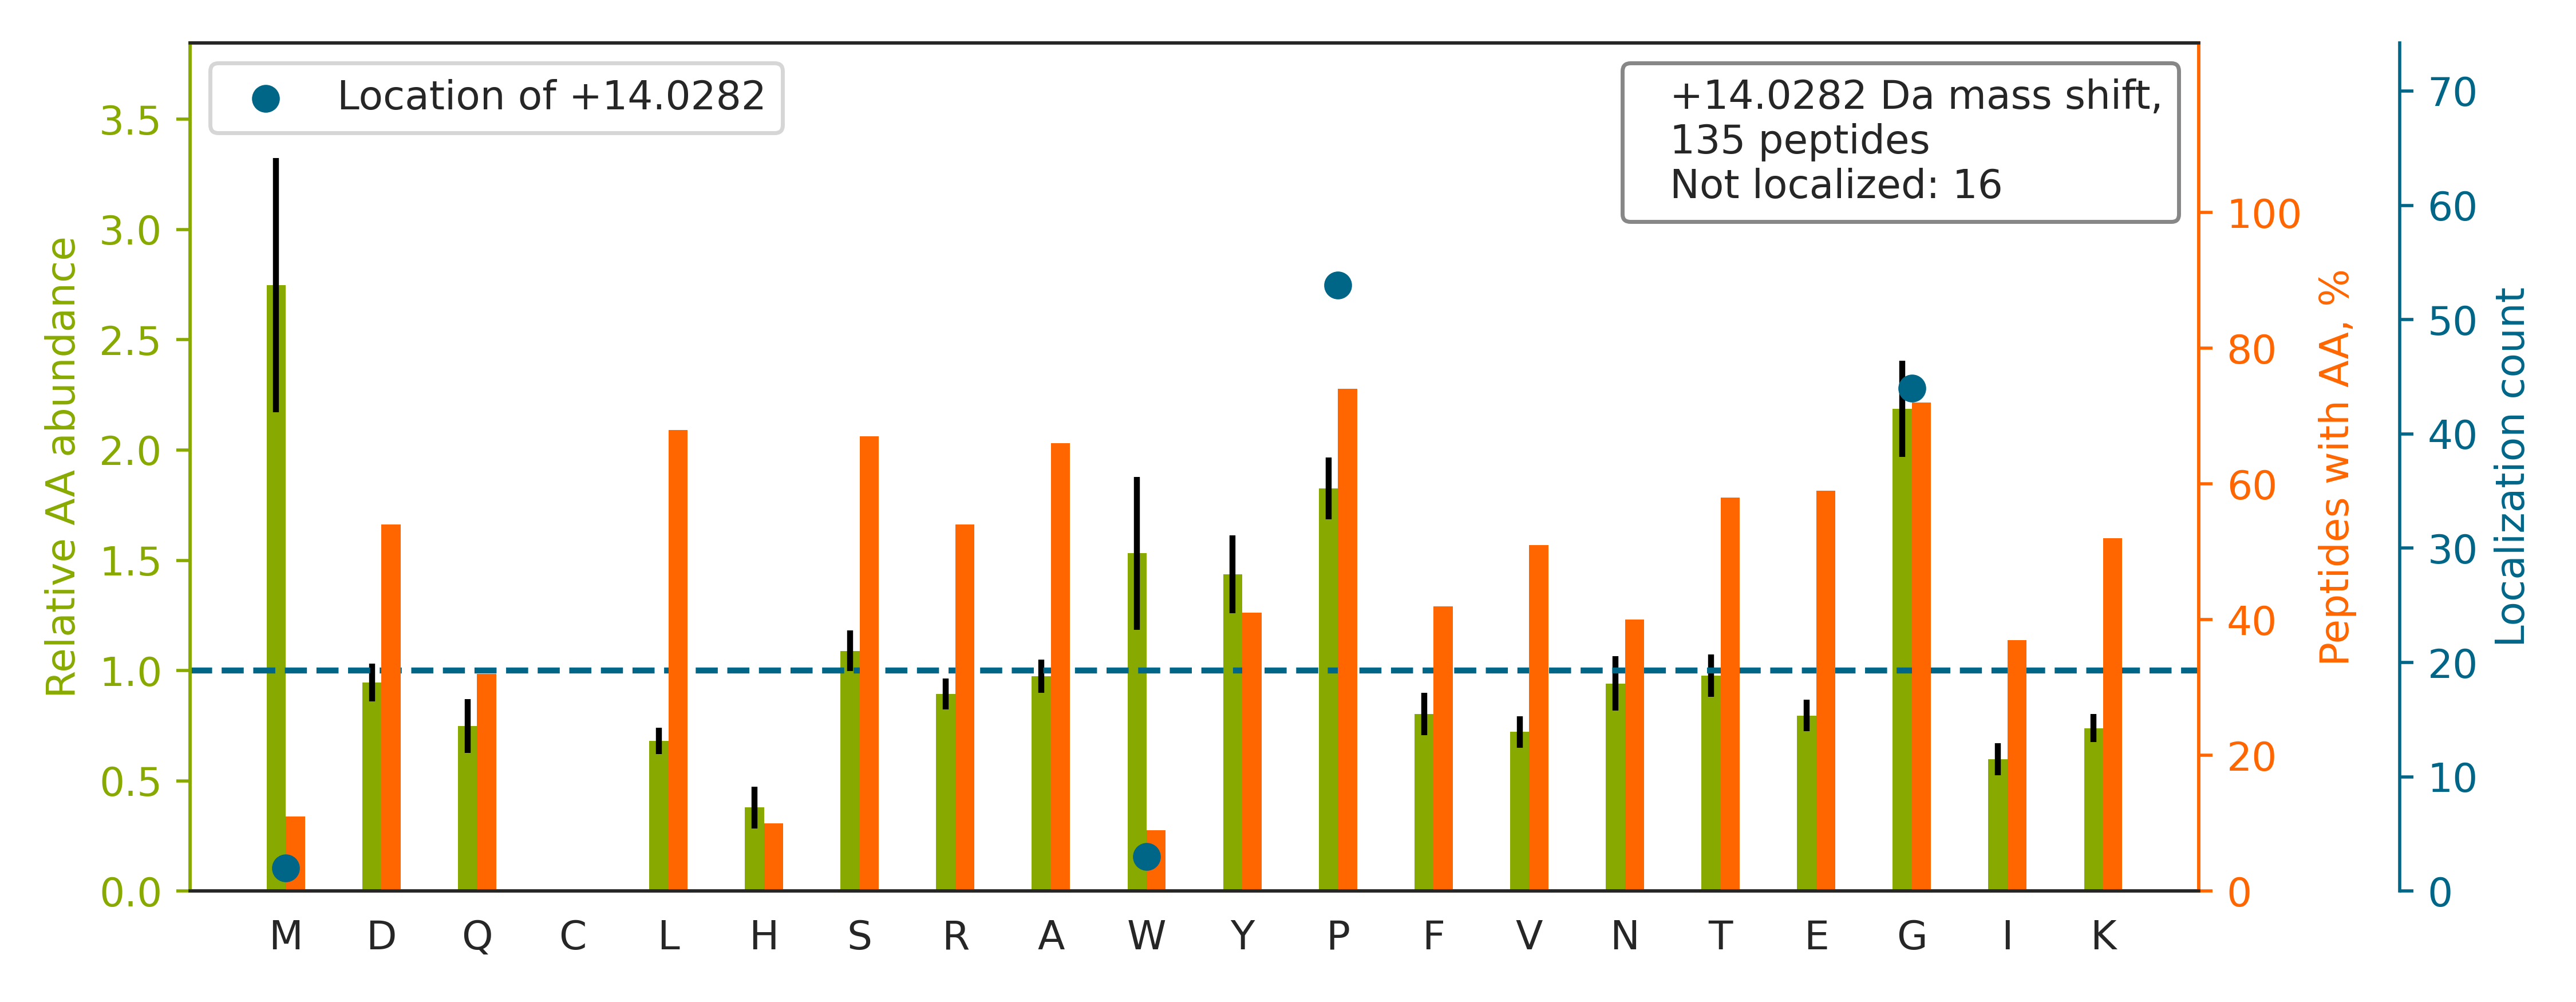

The data file committed next to this chart (first rows):
top isoform	localization score	spectrum
GGNFGFGDSRGGGGNFGPGPGSNFR		HF170411_DM_GSK591_SILAC_Rev_HelA_EG_pep…
RGAYG[+14]GGYGGYDDYNGYNDGYGFGSDR	0.3564	HF170411_DM_GSK591_SILAC_Rev_HelA_EG_pep…
RGAYG[+14]GGYGGYDDYGGYNDGYGFGSDR	0.3638	HF170411_DM_GSK591_SILAC_Rev_HelA_EG_pep…
ANPTTGSVEW[+14]LEEDEHYDYHQEIAR	0.9411	HF170411_DM_GSK591_SILAC_Rev_HelA_EG_pep…
MGMGNNYSGGYGTPDGLGGYG[+14]RGGGGSGGYYGQGG…	0.8905	HF170411_DM_GSK591_SILAC_Rev_HelA_EG_pep…
STSFRGGMGSG[+14]GLATGIAGGLAGMGGIQNEK	0.02261	HF170411_DM_GSK591_SILAC_Rev_HelA_EG_pep…
MGMGNNYSGGYGTPDGLGGYG[+14]R	0.996	HF170411_DM_GSK591_SILAC_Rev_HelA_EG_pep…
MAAAGGGGGG[+14]GRYYGGGSEGGR	0.8363	HF170411_DM_GSK591_SILAC_Rev_HelA_EG_pep…
GGGGNFGPGPGSNFRG[+14]GSDGYGSGR	0.993	HF170411_DM_GSK591_SILAC_Rev_HelA_EG_pep…
NLPLPPPPPPRGGDLMAYDR		HF170411_DM_GSK591_SILAC_Rev_HelA_EG_pep…
VAAPVGPVGPTPTVLPMGAPVPRPR		HF170411_DM_GSK591_SILAC_Rev_HelA_EG_pep…
GRGPPPSWASEPERPSILSASELK		HF170411_DM_GSK591_SILAC_Rev_HelA_EG_pep…
SYELPDGQVITIG[+14]NER	0.9999	HF170411_DM_HeLa_Fwd_GSK591_Input_11.423…
AGGAASGGGGNSWDLPGSHVRLPGR		HF170411_DM_GSK591_SILAC_Rev_HelA_EG_pep…
RGGG[+14]ATGPGGAEPGEDTALLR	0.2955	HF170411_DM_GSK591_SILAC_Rev_HelA_EG_pep…
KQSGYGGQTKP[+14]IFR	0.9997	HF170411_DM_HeLa_Fwd_GSK591_Input_15.898…
DNNLLGKFELTGIPPAP[+14]R	0.9892	HF170411_DM_HeLa_Fwd_GSK591_Input_07.502…
VAPEEHPVLLTEAPLNP[+14]K	0.9996	HF170411_DM_HeLa_Fwd_GSK591_Input_11.323…
NRPPFGQGYTQPGPGYR		HF170411_DM_GSK591_SILAC_Rev_HelA_EG_pep…
QAFDDAIAELDTLNEDSYK		HF170411_DM_HeLa_Fwd_GSK591_Input_13.538…
GILAADESTG[+14]SIAK	1.0	HF170411_DM_HeLa_Fwd_GSK591_Input_11.268…
REFQDAPYNEVTGAPAQFEGTEQAPFLG[+14]SR	0.905	HF170411_DM_GSK591_SILAC_Rev_HelA_EG_pep…
GSYGGGDGGYNGFGGDGGNYGGGPG[+14]YSSR	0.9216	HF170411_DM_GSK591_SILAC_Rev_HelA_EG_pep…
GAEAANVTGPDGVPVEG[+14]SR	0.987	HF170411_DM_GSK591_SILAC_Rev_HelA_EG_pep…
SGSNWGRGSNMNSGPPR		HF170411_DM_GSK591_SILAC_Rev_HelA_EG_pep…
GLGRGGGGPEGGGFPNGAGPAER		HF170411_DM_GSK591_SILAC_Rev_HelA_EG_pep…
VPLAGAAGGPGIG[+14]R	0.9837	HF170411_DM_GSK591_SILAC_Rev_HelA_EG_pep…
LITKPQNLNDAYGPPSNFLEIDVSNPQTVGVG[+14]RGR	0.06845	HF170411_DM_GSK591_SILAC_Rev_HelA_EG_pep…
LG[+14]EHNIEVLEGNEQFINAAK	0.9406	HF170411_DM_HeLa_Fwd_GSK591_Input_04.386…
GMPPPLRGGPGGPGGPGGPMGR		HF170411_DM_GSK591_SILAC_Rev_HelA_EG_pep…
GNDISSGTVLSDYVGSGPPK		HF170411_DM_HeLa_Fwd_GSK591_Input_14.385…
SLYASSPGG[+14]VYATR	0.8776	HF170411_DM_GSK591_SILAC_Rev_HelA_EG_pep…
VTIAQGGVLP[+14]NIQAVLLPK	0.8671	HF170411_DM_HeLa_Fwd_GSK591_Input_14.535…
AEEYEFLTPVEEAP[+14]K	0.9998	HF170411_DM_HeLa_Fwd_GSK591_Input_13.409…
KQTALVELVK		HF170411_DM_HeLa_Fwd_GSK591_Input_04.251…
KAPGGPMLLPQTYG[+14]AR	1	HF170411_DM_GSK591_SILAC_Rev_HelA_EG_pep…
KAEAGAG[+14]SATEFQFR	0.9974	HF170411_DM_GSK591_SILAC_Rev_HelA_EG_pep…
TVIIEQSWGSP[+14]K	0.9992	HF170411_DM_HeLa_Fwd_GSK591_Input_08.302…
NIYVLQELDNP[+14]GAK	0.7529	HF170411_DM_HeLa_Fwd_GSK591_Input_07.418…
MGAGMGFG[+14]LER	0.9983	HF170411_DM_GSK591_SILAC_Rev_HelA_EG_pep…
GLQAQIASSGLTVEVDAP[+14]K	1	HF170411_DM_HeLa_Fwd_GSK591_Input_10.416…
AAQVTIQSSG[+14]TFSSK	1.0	HF170411_DM_HeLa_Fwd_GSK591_Input_08.225…
QSGYGGQTKP[+14]IFR	0.9997	HF170411_DM_HeLa_Fwd_GSK591_Input_15.139…
AGGAASGGGGNSWDLPG[+14]SHVR	0.9914	HF170411_DM_GSK591_SILAC_Rev_HelA_EG_pep…
YYDSRPGGYGYGYG[+14]R	0.9995	HF170411_DM_GSK591_SILAC_Rev_HelA_EG_pep…
GAEAANVTGPDGVPVEG[+14]SRYAADR	0.8906	HF170411_DM_GSK591_SILAC_Rev_HelA_EG_pep…
TPAQYDASELK		HF170411_DM_HeLa_Fwd_GSK591_Input_11.225…
APVTVTSLPAG[+14]VR	0.8964	HF170411_DM_GSK591_SILAC_Rev_HelA_EG_pep…
APLPDLYPFGTM[+14]R	0.9175	HF170411_DM_GSK591_SILAC_Rev_HelA_EG_pep…
FELTGIPPAP[+14]R	0.8895	HF170411_DM_HeLa_Fwd_GSK591_Input_07.385…
TTP[+14]SYVAFTDTER	1.0	HF170411_DM_HeLa_Fwd_GSK591_Input_07.343…
SSQSSSQQFSGIG[+14]R	0.9014	HF170411_DM_GSK591_SILAC_Rev_HelA_EG_pep…
DSYVG[+14]DEAQSK	1.0	HF170411_DM_HeLa_Fwd_GSK591_Input_11.140…
IDNSQVESGSLEDDW[+14]DFLPPKK	0.8782	HF170411_DM_HeLa_Fwd_GSK591_Input_09.392…
FDASFFGVHP[+14]K	0.05223	HF170411_DM_HeLa_Fwd_GSK591_Input_02.325…
GVVDSEDLP[+14]LNISR	0.5895	HF170411_DM_HeLa_Fwd_GSK591_Input_06.433…
LVNEVTEFAK		HF170411_DM_HeLa_Fwd_GSK591_Input_04.335…
YISP[+14]DQLADLYK	1.0	HF170411_DM_HeLa_Fwd_GSK591_Input_10.467…
DAGYGGISLAVEGP[+14]SK	0.892	HF170411_DM_HeLa_Fwd_GSK591_Input_02.372…
VAPEEHP[+14]TLLTEAPLNPK	0.9065	HF170411_DM_HeLa_Fwd_GSK591_Input_11.296…
... 75 more rows
